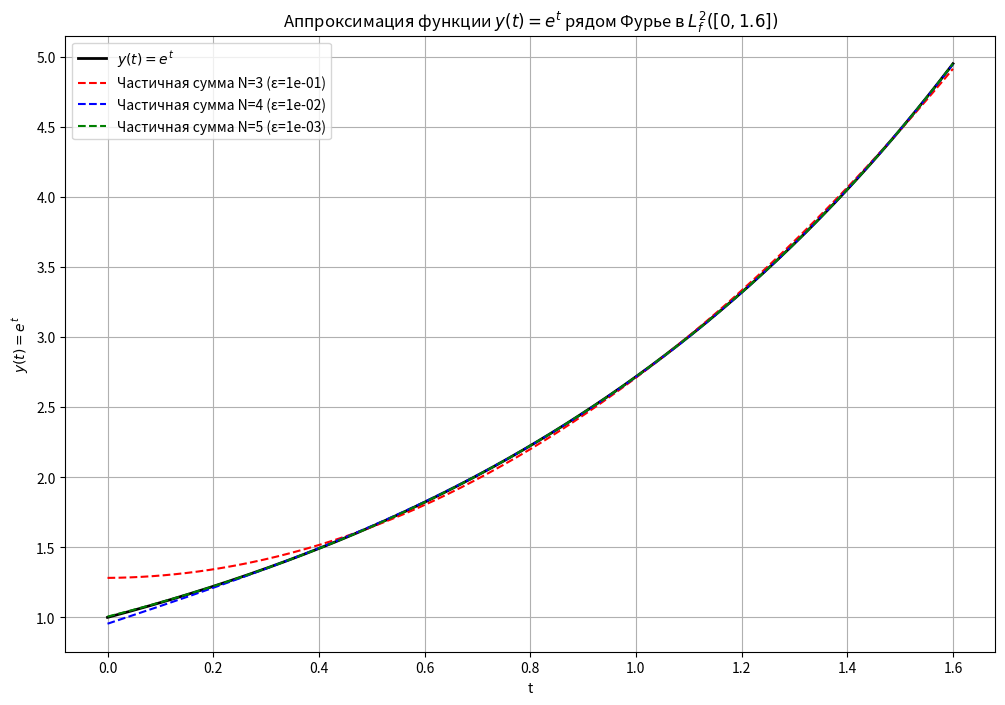

The script that saved this image:
import numpy as np
import matplotlib.pyplot as plt
from scipy.integrate import quad
import math

# Параметры задачи
a = 0.0
b = 1.6  # [0, 0.8 + 8/10]
def weight(t):
    return 6 * t**2

# Внутреннее произведение для полиномов: <p, q> = ∫_a^b p(t)q(t) weight(t) dt
def dot_product(p, q):
    f = lambda t: p(t) * q(t) * weight(t)
    return quad(f, a, b)[0]

def norm(p):
    return np.sqrt(dot_product(p, p))

def metric(p, q):
    diff = lambda t: p(t) - q(t)
    return np.sqrt(dot_product(diff, diff))

# Процесс Грама–Шмидта для мономов с представлением через numpy.poly1d
def gram_schmidt_polynomials(n_max):
    # Строим ортонормированный базис из мономов t^0, t^1, ..., t^(n_max-1)
    orthonormal_basis = []
    for n in range(n_max):
        # Моном: t^n
        # Для n=0: [1], для n=1: [1, 0] (что соответствует t), для n=2: [1, 0, 0] (t^2) и т.д.
        p = np.poly1d([1] + [0]*n)
        # Ортогонализация: вычитаем проекции на уже найденные элементы базиса
        for q in orthonormal_basis:
            proj = dot_product(p, q)
            p = p - proj * q
        norm_val = norm(p)
        # if norm_val < 1e-12:
        #     continue
        q_norm = p / norm_val
        orthonormal_basis.append(q_norm)
    return orthonormal_basis

# Заданная функция y(t)
def y_func(t):
    return np.exp(t)

# Вычисление коэффициентов Фурье: c_k = <y, phi_k>
def compute_fourier_coefficients(basis):
    coeffs = []
    for q in basis:
        c = dot_product(y_func, q)
        coeffs.append(c)
    return coeffs

# Частичная сумма ряда Фурье S_N(t) = sum_{k=0}^{N-1} c_k * phi_k(t)
def fourier_partial_sum(t, basis, coeffs, N):
    s = 0
    for k in range(N):
        s += coeffs[k] * basis[k](t)
    return s

# Вычисление среднеквадратичной ошибки аппроксимации
def compute_error(basis, coeffs, N):
    approx = lambda t: fourier_partial_sum(t, basis, coeffs, N)
    err_sq = metric(y_func, approx)
    # err_sq = quad(lambda t: (y_func(t) - approx(t))**2 * weight(t), a, b)[0]
    return err_sq

# Настройки вычислений
n_max = 20  # можно увеличить при наличии ресурсов
basis = gram_schmidt_polynomials(n_max)
coeffs = compute_fourier_coefficients(basis)

# Определяем минимальное число членов ряда для достижения заданной точности
epsilons = [1e-1, 1e-2, 1e-3]
N_required = {}  # для каждого eps минимальное число членов N
for eps in epsilons:
    for N in range(1, len(basis)+1):
        err = compute_error(basis, coeffs, N)
        if err < eps:
            N_required[eps] = N
            print(f"Для ε = {eps:.1e} достигнута ошибка E = {err:.3e} при N = {N}")
            break
    else:
        print(f"Для ε = {eps:.1e} не достигнута требуемая точность с N = {len(basis)}")

# Зададим сетку для построения графиков
t_vals = np.linspace(a, b, 300)
y_vals = np.array([y_func(t) for t in t_vals])

# График аппроксимации функции y(t) = exp(t)
plt.figure(figsize=(12, 8))
plt.plot(t_vals, y_vals, 'k-', lw=2, label="$y(t)=e^t$")
colors = ['r', 'b', 'g']
for idx, eps in enumerate(epsilons):
    N = N_required.get(eps, len(basis))
    approx_vals = np.array([fourier_partial_sum(t, basis, coeffs, N) for t in t_vals])
    plt.plot(t_vals, approx_vals, color=colors[idx], linestyle='--',
             label=f"Частичная сумма N={N} (ε={eps:.0e})")

plt.xlabel("t")
plt.ylabel("$y(t)=e^t$")
plt.title("Аппроксимация функции $y(t)=e^t$ рядом Фурье в $L^2_f([0,1.6])$")
plt.legend()
plt.grid(True)
plt.show()
